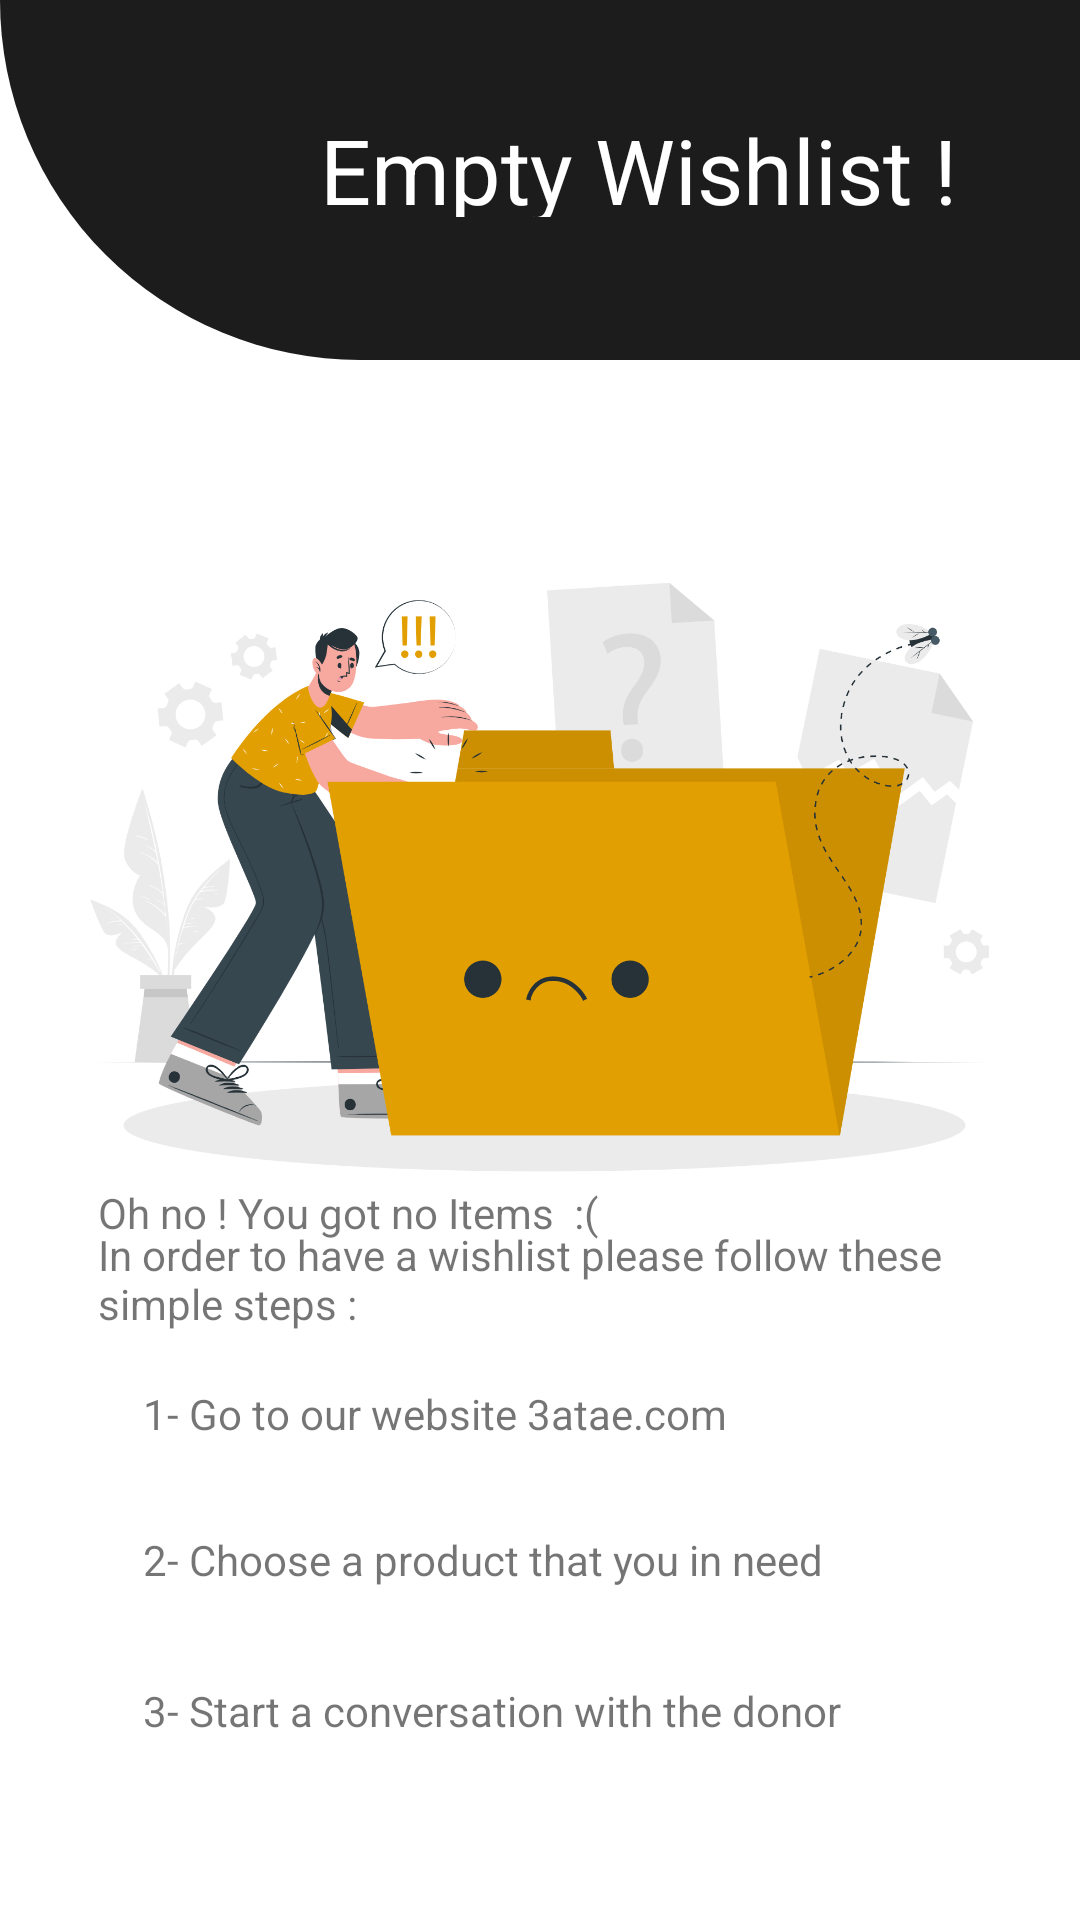

Write the Android layout XML for this screen, with the resource values it uses.
<!-- AndroidManifest.xml: application theme Theme.3ATAE -->
<!-- res/layout/activity_no_items_founded.xml -->
<?xml version="1.0" encoding="utf-8"?>
<androidx.constraintlayout.widget.ConstraintLayout xmlns:android="http://schemas.android.com/apk/res/android"
    xmlns:app="http://schemas.android.com/apk/res-auto"
    xmlns:tools="http://schemas.android.com/tools"
    android:layout_width="match_parent"
    android:layout_height="match_parent"
    tools:context=".NoItemsFounded">


    <TextView

        android:id="@+id/textView2"
        android:layout_width="match_parent"
        android:layout_height="120dp"

        android:background="@drawable/header"
        app:layout_constraintBottom_toBottomOf="parent"
        app:layout_constraintEnd_toEndOf="parent"
        app:layout_constraintHorizontal_bias="1.0"
        app:layout_constraintStart_toStartOf="parent"
        app:layout_constraintTop_toTopOf="parent"
        app:layout_constraintVertical_bias="0.0" />

    <ImageView
        android:id="@+id/backtomain"
        android:layout_width="37dp"
        android:layout_height="37dp"
        android:layout_gravity="right"
        android:src="@drawable/ic_baseline_keyboard_backspace_24"
        app:layout_constraintBottom_toBottomOf="parent"
        app:layout_constraintEnd_toEndOf="parent"
        app:layout_constraintHorizontal_bias="0.155"
        app:layout_constraintStart_toStartOf="parent"
        app:layout_constraintTop_toTopOf="parent"
        app:layout_constraintVertical_bias="0.06" />

    <TextView

        android:layout_width="242dp"
        android:layout_height="36dp"
        android:text="Empty Wishlist !"
        android:textAlignment="textStart"
        android:textColor="@color/white"
        android:textSize="30dp"
        app:layout_constraintBottom_toBottomOf="parent"
        app:layout_constraintEnd_toEndOf="parent"
        app:layout_constraintHorizontal_bias="0.905"
        app:layout_constraintStart_toStartOf="parent"
        app:layout_constraintTop_toTopOf="parent"
        app:layout_constraintVertical_bias="0.06" />

    <ImageView
        android:id="@+id/imageView2"
        android:layout_width="367dp"
        android:layout_height="386dp"
        app:layout_constraintBottom_toBottomOf="parent"
        app:layout_constraintEnd_toEndOf="parent"
        app:layout_constraintHorizontal_bias="0.363"
        app:layout_constraintStart_toStartOf="parent"
        app:layout_constraintTop_toTopOf="parent"
        app:layout_constraintVertical_bias="0.379"
        app:srcCompat="@drawable/no_data_cuate" />

    <TextView

        android:layout_width="295dp"
        android:layout_height="74dp"
        android:text="Oh no ! You got no Items  :( "
        app:layout_constraintBottom_toBottomOf="parent"
        app:layout_constraintEnd_toEndOf="parent"
        app:layout_constraintStart_toStartOf="parent"
        app:layout_constraintTop_toTopOf="parent"
        app:layout_constraintVertical_bias="0.697" />

    <TextView

        android:id="@+id/textView"
        android:layout_width="295dp"
        android:layout_height="74dp"
        android:text="In order to have a wishlist please follow these simple steps :"
        app:layout_constraintBottom_toBottomOf="parent"
        app:layout_constraintEnd_toEndOf="parent"
        app:layout_constraintStart_toStartOf="parent"
        app:layout_constraintTop_toTopOf="parent"
        app:layout_constraintVertical_bias="0.722" />

    <TextView

        android:layout_width="265dp"
        android:layout_height="41dp"
        android:text="1- Go to our website 3atae.com"
        app:layout_constraintBottom_toBottomOf="parent"
        app:layout_constraintEnd_toEndOf="parent"
        app:layout_constraintStart_toStartOf="parent"
        app:layout_constraintTop_toTopOf="parent"
        app:layout_constraintVertical_bias="0.771" />

    <TextView

        android:layout_width="265dp"
        android:layout_height="41dp"
        android:text="2- Choose a product that you in need"
        app:layout_constraintBottom_toBottomOf="parent"
        app:layout_constraintEnd_toEndOf="parent"
        app:layout_constraintStart_toStartOf="parent"
        app:layout_constraintTop_toTopOf="parent"
        app:layout_constraintVertical_bias="0.852" />

    <TextView

        android:layout_width="265dp"
        android:layout_height="41dp"
        android:text="3- Start a conversation with the donor"
        app:layout_constraintBottom_toBottomOf="parent"
        app:layout_constraintEnd_toEndOf="parent"
        app:layout_constraintStart_toStartOf="parent"
        app:layout_constraintTop_toTopOf="parent"
        app:layout_constraintVertical_bias="0.936" />
</androidx.constraintlayout.widget.ConstraintLayout>
<!-- resources referenced by this layout -->
<resources>
  <color name="white">#FFFFFFFF</color>
  <!-- drawable header (drawable) -->
  <?xml version="1.0" encoding="utf-8"?>
  <shape xmlns:android="http://schemas.android.com/apk/res/android"
      android:shape="rectangle">
      <solid android:color="#1C1C1C"/>
      <corners android:bottomLeftRadius="200dp"/>
  
  </shape>
  <!-- drawable no_data_cuate: png bitmap (drawable, 258223 bytes) -->
  <style name="Theme.3ATAE" parent="Theme.MaterialComponents.DayNight.NoActionBar">
          
          <item name="colorPrimary">@color/yellow</item>
          <item name="colorPrimaryVariant">@color/purple_700</item>
          <item name="colorOnPrimary">@color/white</item>
          
          <item name="colorSecondary">@color/teal_200</item>
          <item name="colorSecondaryVariant">@color/teal_700</item>
          <item name="colorOnSecondary">@color/black</item>
          
          <item name="android:statusBarColor" tools:targetApi="l">?attr/colorPrimaryVariant</item>
          
      </style>
  <color name="yellow">#e29f01</color>
  <color name="purple_700">#FF3700B3</color>
  <color name="teal_200">#FF03DAC5</color>
  <color name="teal_700">#FF018786</color>
  <color name="black">#FF000000</color>
</resources>
